Run: headless pygame with SDL's dummy video driver; simulated clock (each Clock.tick advances the game by its frame time, no real sleeping); random seed 0; keys injected as events and as key.get_pressed() state; mouse plan: one left click at the window centre at the start of phase 2, then a move to the lower-right quarter at the start of phase 3.
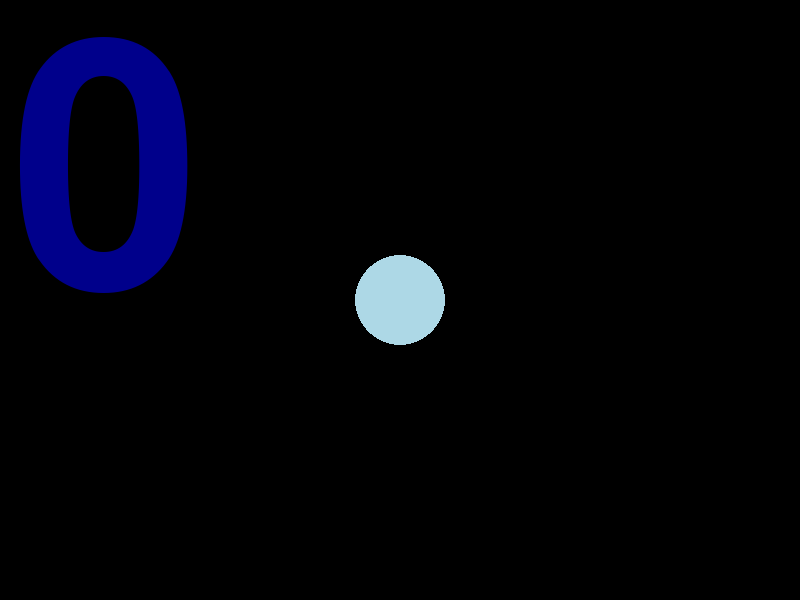
Frame 1 of 4 · flips 1–60 · no input
Frame 2 of 4 · flips 61–180 · clicked the window centre · tapped SPACE, RETURN · held RIGHT (→), D · screen unchanged from frame 1, image omitted
Frame 3 of 4 · flips 181–300 · moved the mouse to the lower-right quarter · held DOWN (↓), S · screen unchanged from frame 2, image omitted
Frame 4 of 4 · flips 301–420 · held LEFT (←), A, UP (↑), W · screen unchanged from frame 3, image omitted

The pygame program that drew these frames:

import pygame
import random
import math
pygame.init()

SCREEN_SIZE = (800, 600)
screen = pygame.display.set_mode(SCREEN_SIZE)

x = 400
y = 300
r = 45
vx = 0.0
vy = 0.0
ax = 0.0
ay = 0.88

state = 'START' 
score = 0     # score 遊戲分數

canvas = pygame.Surface(SCREEN_SIZE)
clock = pygame.time.Clock()
myfont = pygame.font.SysFont('Arial', 500)    # 字型設定

def reset():
	global x, y, vx, vy, state
	state = 'START'
	# 球的位置、速度重置 --------------------
	x = 400
	y = 300
	vx = 0.0
	vy = 0.0
	# -------------------------------------

def check_game_over():
	global x, y, state
	y_max = SCREEN_SIZE[1] + r # 當球完全掉到視窗範圍的下界之下時，此時的 y座標
	if y > y_max: # 當球掉下去，就 game over 重置遊戲
		reset()

def ball_animation():
	global x, y, vx, vy, ax, ay
	x_max = SCREEN_SIZE[0] - r  # 球剛好碰到右壁時，此時的球心 x 座標
	x_min = r                   # 球剛好碰到左壁時，此時的球心 x 座標
	
	# 牛頓運動定律 --------------------------
	
	x = int(x + vx)
	y = int(y + vy)
	vx = vx + ax
	vy = vy + ay

	# 彈性碰撞 ------------------------------

	if x > x_max: # 碰到右邊的牆
		ex = x - x_max
		t = ex / vx
		vx = -vx
		x = int(x_max - vx*(1-t))
		if math.fabs(vx) < 1:
			vx = 0
			x = x_max
	
	if x < x_min: # 碰到左邊的牆
		ex = x - x_min
		t = ex / vx
		vx = -vx
		x = int(x_min - vx*(1-t))
		if math.fabs(vx) < 1:
			vx = 0
			x = x_min

def distance_square(pos1, pos2):
	x1 = pos1[0]
	y1 = pos1[1]
	x2 = pos2[0]
	y2 = pos2[1]
	return (x1-x2)*(x1-x2) + (y1-y2)*(y1-y2)

def ball_bounce():
	global vx, vy
	vx = random.uniform(-5.0, 5.0)      # 球的 x 速度是介在 -5.0 ~ 5.0 之間的隨機數字
	vy = random.uniform(-21.0, -20.0) # 球的 y 速度是介在 -21.0 ~ -20.0 之間的隨機數字

def check_hit_ball(mouse_pos):
	global score
	ball_pos = [x, y]
	if r * r > distance_square(mouse_pos, ball_pos):
		print('HIT!')
		ball_bounce()
		score = score + 1 # 踢一球，加一分
	else:
		print('NO!')

running = True
while running:
	# 遊戲事件偵測 ----------------------------------
	for event in pygame.event.get():
		if event.type == pygame.QUIT:
			running = False
		
		if event.type == pygame.MOUSEBUTTONDOWN:
				if event.button == 1: # 按下左鍵時
					check_hit_ball(event.pos)  
					if state == 'START':       # 如果遊戲在[啟始畫面]
						state = 'PLAYING'      
						score = 0              # -- 分數歸零
	
	# 動畫控制 --------------------------------------
	clock.tick(60)
	if state == 'START': 
		canvas.fill(pygame.Color('BLACK'))
	elif state == 'PLAYING':
		ball_animation()
		check_game_over()
		canvas.fill(pygame.Color('WHITE'))
	
	# 更新畫面 --------------------------------------

	score_text = myfont.render(str(score), True, pygame.Color('DARKBLUE')) # 新增分數的文字物件
	canvas.blit(score_text, (10, 10)) # 把文字物件貼到畫布上

	pygame.draw.circle(canvas, pygame.Color('LIGHTBLUE'), (x, y), r)
	screen.blit(canvas, (0, 0))
	pygame.display.update()
	# ----------------------------------------------

pygame.quit()
